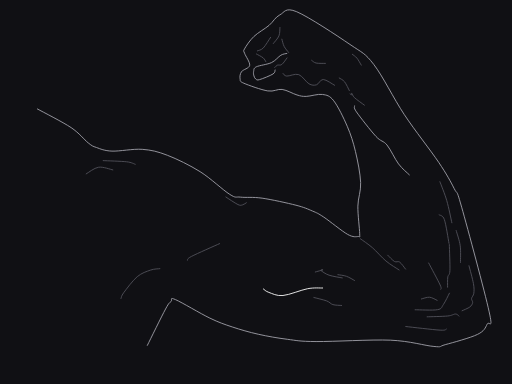
t = 0.00 s
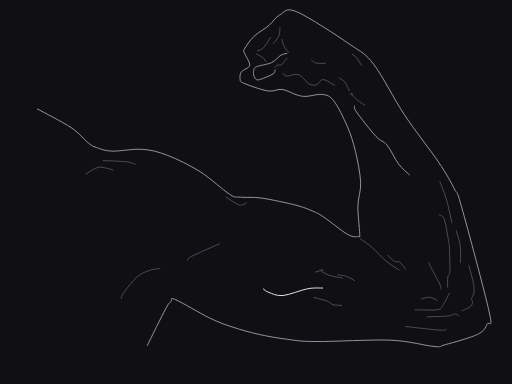
t = 1.10 s
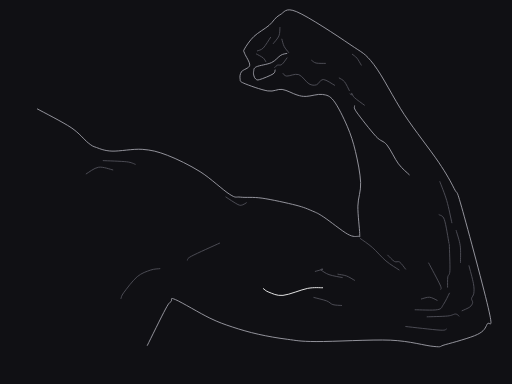
t = 2.30 s
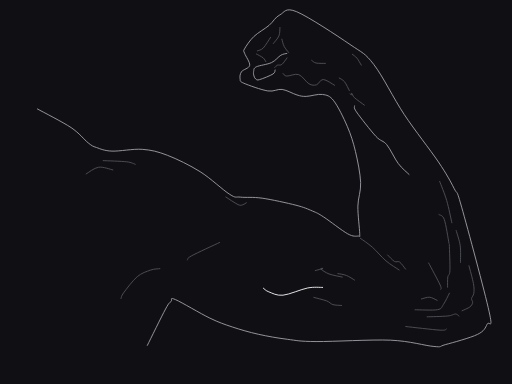
t = 3.50 s
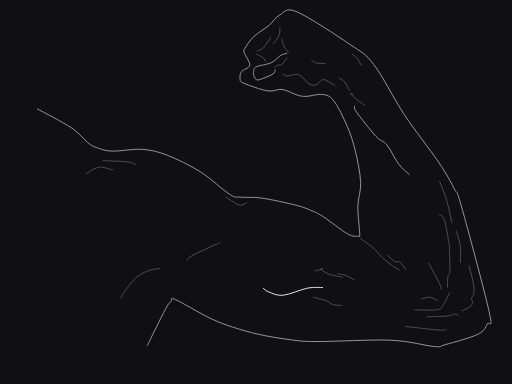
t = 4.70 s
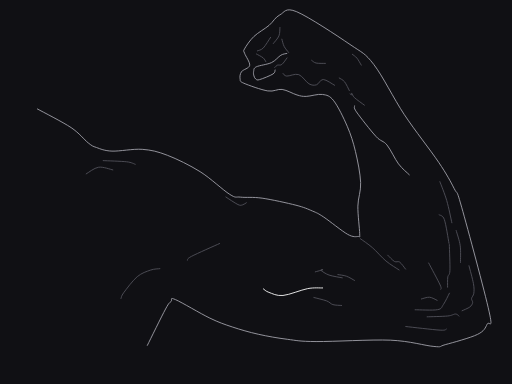
t = 5.75 s

The animated SVG that drew these frames (rendered in a browser with its animation timeline set to each time). Animation: 12 SMIL elements (animate=12); one cycle of 7.00 s, repeats indefinitely.

<svg xmlns="http://www.w3.org/2000/svg" viewBox="0 0 1200 900" width="1200" height="900" role="img" aria-labelledby="title desc"><title id="title">Tension in the Turn</title><desc id="desc">Curated native cubic contours derived from our own graphite anatomy plate; smoothed structural lines, one focal edge and no embedded raster.</desc><rect width="1200" height="900" fill="#101014"/><g id="anatomy"><path  id="105215-silhouette-0" data-role="silhouette" d="M345.35,809.46C352.47,795.25 378.79,741.35 388.05,724.22C397.31,707.09 397.06,710.36 400.91,706.68C404.76,703.01 396.03,695.69 411.17,702.17C426.32,708.65 469.57,734.87 491.79,745.56C514.01,756.25 525.55,760.00 544.48,766.31C563.41,772.61 583.88,778.57 605.37,783.39C626.85,788.21 650.83,792.36 673.41,795.21C695.98,798.07 700.49,800.18 740.82,800.53C781.16,800.88 869.38,795.39 915.41,797.31C961.44,799.23 995.65,810.28 1016.98,812.03C1038.32,813.79 1026.37,812.57 1043.41,807.86C1060.45,803.15 1102.80,791.79 1119.20,783.75C1135.61,775.72 1137.30,768.46 1141.85,759.65C1146.39,750.84 1156.44,776.54 1146.48,730.89C1136.51,685.23 1095.70,533.84 1082.05,485.72C1068.40,437.59 1073.55,459.70 1064.56,442.12C1055.56,424.55 1047.55,409.16 1028.08,380.26C1008.60,351.37 973.05,306.97 947.70,268.75C922.35,230.53 897.19,178.39 875.95,150.96C854.72,123.53 850.36,124.72 820.29,104.16C790.22,83.59 722.95,39.12 695.54,27.57C668.14,16.02 666.70,29.53 655.86,34.86C645.01,40.20 640.61,51.14 630.47,59.59C620.33,68.04 604.57,76.40 595.00,85.57C585.44,94.74 576.69,108.05 573.07,114.61C569.45,121.17 571.26,118.50 573.28,124.92C575.30,131.35 586.41,146.00 585.20,153.18C584.00,160.36 569.80,162.72 566.05,168.01C562.30,173.30 561.81,180.42 562.71,184.93C563.61,189.43 560.64,190.35 571.44,195.04C582.25,199.73 612.58,210.66 627.55,213.08C642.52,215.51 649.86,208.02 661.28,209.60C672.70,211.18 686.67,219.82 696.07,222.54C705.48,225.26 707.76,226.12 717.71,225.92C727.65,225.72 744.98,219.64 755.73,221.35C766.48,223.07 772.52,223.79 782.20,236.22C791.88,248.64 805.34,276.14 813.82,295.92C822.30,315.70 827.85,332.94 833.09,354.92C838.33,376.89 844.32,406.40 845.27,427.76C846.21,449.12 839.13,463.07 838.76,483.07C838.39,503.07 842.87,535.90 843.03,547.76C843.19,559.63 844.41,554.00 839.72,554.27C835.02,554.54 828.37,556.97 814.86,549.39C801.36,541.80 772.46,517.87 758.71,508.74C744.96,499.61 743.19,499.24 732.35,494.61C721.51,489.98 713.34,485.99 693.67,480.96C674.00,475.93 635.94,467.58 614.32,464.43C592.69,461.28 576.56,463.54 563.91,462.05C551.27,460.57 554.24,465.46 538.44,455.52C522.65,445.58 493.50,417.68 469.14,402.42C444.78,387.15 414.91,372.65 392.29,363.91C369.67,355.17 355.05,351.62 333.41,350.00C311.77,348.38 280.34,354.91 262.45,354.19C244.55,353.47 235.31,348.89 226.05,345.69C216.79,342.49 216.79,342.78 206.89,335.01C196.98,327.23 186.47,312.30 166.61,299.03C146.74,285.76 100.84,262.66 87.68,255.39" stroke="#a1a1aa" fill="none" stroke-width=".9" vector-effect="non-scaling-stroke" stroke-linecap="round" stroke-linejoin="round"><animate attributeName="d" dur="7s" repeatCount="indefinite" calcMode="spline" keyTimes="0;0.1142857142857143;0.19999999999999998;0.32857142857142857;0.5;0.6714285714285715;0.8714285714285713;1" keySplines=".42 0 .58 1;.42 0 .58 1;.42 0 .58 1;.42 0 .58 1;.42 0 .58 1;.42 0 .58 1;.42 0 .58 1" values="M345.35,809.46C352.47,795.25 378.79,741.35 388.05,724.22C397.31,707.09 397.06,710.36 400.91,706.68C404.76,703.01 396.03,695.69 411.17,702.17C426.32,708.65 469.57,734.87 491.79,745.56C514.01,756.25 525.55,760.00 544.48,766.31C563.41,772.61 583.88,778.57 605.37,783.39C626.85,788.21 650.83,792.36 673.41,795.21C695.98,798.07 700.49,800.18 740.82,800.53C781.16,800.88 869.38,795.39 915.41,797.31C961.44,799.23 995.65,810.28 1016.98,812.03C1038.32,813.79 1026.37,812.57 1043.41,807.86C1060.45,803.15 1102.80,791.79 1119.20,783.75C1135.61,775.72 1137.30,768.46 1141.85,759.65C1146.39,750.84 1156.44,776.54 1146.48,730.89C1136.51,685.23 1095.70,533.84 1082.05,485.72C1068.40,437.59 1073.55,459.70 1064.56,442.12C1055.56,424.55 1047.55,409.16 1028.08,380.26C1008.60,351.37 973.05,306.97 947.70,268.75C922.35,230.53 897.19,178.39 875.95,150.96C854.72,123.53 850.36,124.72 820.29,104.16C790.22,83.59 722.95,39.12 695.54,27.57C668.14,16.02 666.70,29.53 655.86,34.86C645.01,40.20 640.61,51.14 630.47,59.59C620.33,68.04 604.57,76.40 595.00,85.57C585.44,94.74 576.69,108.05 573.07,114.61C569.45,121.17 571.26,118.50 573.28,124.92C575.30,131.35 586.41,146.00 585.20,153.18C584.00,160.36 569.80,162.72 566.05,168.01C562.30,173.30 561.81,180.42 562.71,184.93C563.61,189.43 560.64,190.35 571.44,195.04C582.25,199.73 612.58,210.66 627.55,213.08C642.52,215.51 649.86,208.02 661.28,209.60C672.70,211.18 686.67,219.82 696.07,222.54C705.48,225.26 707.76,226.12 717.71,225.92C727.65,225.72 744.98,219.64 755.73,221.35C766.48,223.07 772.52,223.79 782.20,236.22C791.88,248.64 805.34,276.14 813.82,295.92C822.30,315.70 827.85,332.94 833.09,354.92C838.33,376.89 844.32,406.40 845.27,427.76C846.21,449.12 839.13,463.07 838.76,483.07C838.39,503.07 842.87,535.90 843.03,547.76C843.19,559.63 844.41,554.00 839.72,554.27C835.02,554.54 828.37,556.97 814.86,549.39C801.36,541.80 772.46,517.87 758.71,508.74C744.96,499.61 743.19,499.24 732.35,494.61C721.51,489.98 713.34,485.99 693.67,480.96C674.00,475.93 635.94,467.58 614.32,464.43C592.69,461.28 576.56,463.54 563.91,462.05C551.27,460.57 554.24,465.46 538.44,455.52C522.65,445.58 493.50,417.68 469.14,402.42C444.78,387.15 414.91,372.65 392.29,363.91C369.67,355.17 355.05,351.62 333.41,350.00C311.77,348.38 280.34,354.91 262.45,354.19C244.55,353.47 235.31,348.89 226.05,345.69C216.79,342.49 216.79,342.78 206.89,335.01C196.98,327.23 186.47,312.30 166.61,299.03C146.74,285.76 100.84,262.66 87.68,255.39;M345.35,809.46C352.47,795.25 378.79,741.35 388.05,724.22C397.31,707.09 397.06,710.36 400.91,706.68C404.76,703.01 396.03,695.69 411.17,702.17C426.32,708.65 469.57,734.87 491.79,745.56C514.01,756.25 525.55,760.00 544.48,766.31C563.41,772.61 583.88,778.57 605.37,783.39C626.85,788.21 650.83,792.36 673.41,795.21C695.98,798.07 700.49,800.18 740.82,800.53C781.16,800.88 869.38,795.39 915.41,797.31C961.44,799.23 995.65,810.28 1016.98,812.03C1038.32,813.79 1026.37,812.57 1043.41,807.86C1060.45,803.15 1102.80,791.79 1119.20,783.75C1135.61,775.72 1137.30,768.46 1141.85,759.65C1146.39,750.84 1156.44,776.54 1146.48,730.89C1136.51,685.23 1095.70,533.84 1082.05,485.72C1068.40,437.59 1073.55,459.70 1064.56,442.12C1055.56,424.55 1047.55,409.16 1028.08,380.26C1008.60,351.37 973.05,306.97 947.70,268.75C922.35,230.53 897.19,178.39 875.95,150.96C854.72,123.53 850.36,124.72 820.29,104.16C790.22,83.59 722.95,39.12 695.54,27.57C668.14,16.02 666.70,29.53 655.86,34.86C645.01,40.20 640.61,51.14 630.47,59.59C620.33,68.04 604.57,76.40 595.00,85.57C585.44,94.74 576.69,108.05 573.07,114.61C569.45,121.17 571.26,118.50 573.28,124.92C575.30,131.35 586.41,146.00 585.20,153.18C584.00,160.36 569.80,162.72 566.05,168.01C562.30,173.30 561.81,180.42 562.71,184.93C563.61,189.43 560.64,190.35 571.44,195.04C582.25,199.73 612.58,210.66 627.55,213.08C642.52,215.51 649.86,208.02 661.28,209.60C672.70,211.18 686.67,219.82 696.07,222.54C705.48,225.26 707.76,226.12 717.71,225.92C727.65,225.72 744.98,219.64 755.73,221.35C766.48,223.07 772.52,223.79 782.20,236.22C791.88,248.64 805.34,276.14 813.82,295.92C822.30,315.70 827.85,332.94 833.09,354.92C838.33,376.89 844.32,406.40 845.27,427.76C846.21,449.12 839.13,463.07 838.76,483.07C838.39,503.07 842.87,535.90 843.03,547.76C843.19,559.63 844.41,554.00 839.72,554.27C835.02,554.54 828.37,556.97 814.86,549.39C801.36,541.80 772.46,517.87 758.71,508.74C744.96,499.61 743.19,499.24 732.35,494.61C721.51,489.98 713.34,485.99 693.67,480.96C674.00,475.93 635.94,467.58 614.32,464.43C592.69,461.28 576.56,463.54 563.91,462.05C551.27,460.57 554.24,465.46 538.44,455.52C522.65,445.58 493.50,417.68 469.14,402.42C444.78,387.15 414.91,372.65 392.29,363.91C369.67,355.17 355.05,351.62 333.41,350.00C311.77,348.38 280.34,354.91 262.45,354.19C244.55,353.47 235.31,348.89 226.05,345.69C216.79,342.49 216.79,342.78 206.89,335.01C196.98,327.23 186.47,312.30 166.61,299.03C146.74,285.76 100.84,262.66 87.68,255.39;M345.35,809.46C352.47,795.25 378.79,741.35 388.05,724.22C397.31,707.09 397.06,710.36 400.91,706.68C404.76,703.01 396.03,695.69 411.17,702.17C426.32,708.65 469.57,734.87 491.79,745.56C514.01,756.25 525.55,760.00 544.48,766.31C563.41,772.61 583.88,778.57 605.37,783.39C626.85,788.21 650.83,792.36 673.41,795.21C695.98,798.07 700.49,800.18 740.82,800.53C781.16,800.88 869.38,795.39 915.41,797.31C961.44,799.23 995.65,810.28 1016.98,812.03C1038.32,813.79 1026.37,812.57 1043.41,807.86C1060.45,803.15 1102.80,791.79 1119.20,783.75C1135.61,775.72 1137.30,768.46 1141.85,759.65C1146.39,750.84 1156.44,776.54 1146.48,730.89C1136.51,685.23 1095.70,533.84 1082.05,485.72C1068.40,437.59 1073.55,459.70 1064.56,442.13C1055.57,424.57 1047.58,409.20 1028.13,380.33C1008.66,351.46 973.11,307.05 947.73,268.79C922.35,230.53 897.19,178.39 875.95,150.96C854.72,123.53 850.36,124.72 820.29,104.16C790.22,83.59 722.95,39.12 695.54,27.57C668.14,16.02 666.70,29.53 655.86,34.86C645.01,40.20 640.61,51.14 630.47,59.59C620.33,68.04 604.57,76.40 595.00,85.57C585.44,94.74 576.69,108.05 573.07,114.61C569.45,121.17 571.26,118.50 573.28,124.92C575.30,131.35 586.41,146.00 585.20,153.18C584.00,160.36 569.80,162.72 566.05,168.01C562.30,173.30 561.81,180.42 562.71,184.93C563.61,189.43 560.64,190.35 571.44,195.04C582.25,199.73 612.58,210.66 627.55,213.08C642.52,215.51 649.86,208.02 661.28,209.60C672.70,211.18 686.67,219.82 696.07,222.54C705.48,225.26 707.76,226.12 717.71,225.92C727.65,225.72 744.98,219.64 755.73,221.35C766.48,223.07 772.52,223.79 782.20,236.22C791.88,248.64 805.34,276.14 813.82,295.92C822.30,315.70 827.85,332.94 833.09,354.92C838.33,376.89 844.32,406.40 845.27,427.76C846.21,449.12 839.13,463.07 838.76,483.07C838.39,503.07 842.87,535.93 843.03,547.85C843.19,559.78 844.41,554.12 839.72,554.40C835.02,554.69 828.37,557.16 814.86,549.57C801.36,541.97 772.46,517.92 758.71,508.75C744.96,499.61 743.19,499.24 732.35,494.61C721.51,489.98 713.34,485.99 693.67,480.96C674.00,475.93 635.94,467.58 614.32,464.43C592.69,461.28 576.56,463.54 563.91,462.05C551.27,460.57 554.24,465.46 538.44,455.52C522.65,445.58 493.50,417.68 469.14,402.42C444.78,387.15 414.91,372.65 392.29,363.91C369.67,355.17 355.05,351.62 333.41,350.00C311.77,348.38 280.34,354.91 262.45,354.19C244.55,353.47 235.31,348.89 226.05,345.69C216.79,342.49 216.79,342.78 206.89,335.01C196.98,327.23 186.47,312.30 166.61,299.03C146.74,285.76 100.84,262.66 87.68,255.39;M345.35,809.46C352.47,795.25 378.79,741.35 388.05,724.22C397.31,707.09 397.06,710.36 400.91,706.68C404.76,703.01 396.03,695.69 411.17,702.17C426.32,708.65 469.57,734.87 491.79,745.56C514.01,756.25 525.55,760.00 544.48,766.31C563.41,772.61 583.88,778.57 605.37,783.39C626.85,788.21 650.83,792.36 673.41,795.21C695.98,798.07 700.49,800.18 740.82,800.53C781.16,800.88 869.38,795.39 915.41,797.31C961.44,799.23 995.65,810.28 1016.98,812.03C1038.32,813.79 1026.37,812.57 1043.41,807.86C1060.45,803.15 1102.80,791.79 1119.20,783.75C1135.61,775.72 1137.30,768.46 1141.85,759.65C1146.39,750.84 1156.44,776.54 1146.48,730.89C1136.51,685.23 1095.70,533.84 1082.05,485.72C1068.40,437.58 1073.55,459.70 1064.55,442.10C1055.52,424.50 1047.48,409.07 1027.95,380.08C1008.44,351.15 972.90,306.76 947.63,268.65C922.35,230.53 897.19,178.39 875.95,150.96C854.72,123.53 850.36,124.72 820.29,104.16C790.22,83.59 722.95,39.12 695.54,27.57C668.14,16.02 666.70,29.53 655.86,34.86C645.01,40.20 640.61,51.14 630.47,59.59C620.33,68.04 604.57,76.40 595.00,85.57C585.44,94.74 576.69,108.05 573.07,114.61C569.45,121.17 571.26,118.50 573.28,124.92C575.30,131.35 586.41,146.00 585.20,153.18C584.00,160.36 569.80,162.72 566.05,168.01C562.30,173.30 561.81,180.42 562.71,184.93C563.61,189.43 560.64,190.35 571.44,195.04C582.25,199.73 612.58,210.66 627.55,213.08C642.52,215.51 649.86,208.02 661.28,209.60C672.70,211.18 686.67,219.82 696.07,222.54C705.48,225.26 707.76,226.12 717.71,225.92C727.65,225.72 744.98,219.64 755.73,221.35C766.48,223.07 772.52,223.79 782.20,236.22C791.88,248.64 805.34,276.14 813.82,295.92C822.30,315.70 827.85,332.94 833.09,354.92C838.33,376.89 844.32,406.40 845.27,427.76C846.21,449.12 839.13,463.07 838.76,483.07C838.39,503.07 842.87,535.80 843.03,547.46C843.19,559.12 844.41,553.60 839.72,553.82C835.02,554.03 828.37,556.34 814.86,548.78C801.36,541.24 772.46,517.72 758.71,508.70C744.96,499.61 743.19,499.24 732.35,494.61C721.51,489.98 713.34,485.99 693.67,480.96C674.00,475.93 635.94,467.58 614.32,464.43C592.69,461.28 576.56,463.54 563.91,462.05C551.27,460.57 554.24,465.46 538.44,455.52C522.65,445.58 493.50,417.68 469.14,402.42C444.78,387.15 414.91,372.65 392.29,363.91C369.67,355.17 355.05,351.62 333.41,350.00C311.77,348.38 280.34,354.91 262.45,354.19C244.55,353.47 235.31,348.89 226.05,345.69C216.79,342.49 216.79,342.78 206.89,335.01C196.98,327.23 186.47,312.30 166.61,299.03C146.74,285.76 100.84,262.66 87.68,255.39;M345.35,809.46C352.47,795.25 378.79,741.35 388.05,724.22C397.31,707.09 397.06,710.36 400.91,706.68C404.76,703.01 396.03,695.69 411.17,702.17C426.32,708.65 469.57,734.87 491.79,745.56C514.01,756.25 525.55,760.00 544.48,766.31C563.41,772.61 583.88,778.57 605.37,783.39C626.85,788.21 650.83,792.36 673.41,795.21C695.98,798.07 700.49,800.18 740.82,800.53C781.16,800.88 869.38,795.39 915.41,797.31C961.44,799.23 995.65,810.28 1016.98,812.03C1038.32,813.79 1026.37,812.57 1043.41,807.86C1060.45,803.15 1102.80,791.79 1119.20,783.75C1135.61,775.72 1137.30,768.46 1141.85,759.65C1146.39,750.84 1156.44,776.54 1146.48,730.89C1136.51,685.23 1095.70,533.84 1082.05,485.72C1068.39,437.57 1073.55,459.70 1064.52,442.06C1055.42,424.35 1047.30,408.82 1027.60,379.58C1008.00,350.53 972.48,306.18 947.43,268.38C922.35,230.53 897.19,178.39 875.95,150.96C854.72,123.53 850.36,124.72 820.29,104.16C790.22,83.59 722.95,39.12 695.54,27.57C668.14,16.02 666.70,29.53 655.86,34.86C645.01,40.20 640.61,51.14 630.47,59.59C620.33,68.04 604.57,76.40 595.00,85.57C585.44,94.74 576.69,108.05 573.07,114.61C569.45,121.17 571.26,118.50 573.28,124.92C575.30,131.35 586.41,146.00 585.20,153.18C584.00,160.36 569.80,162.72 566.05,168.01C562.30,173.30 561.81,180.42 562.71,184.93C563.61,189.43 560.64,190.35 571.44,195.04C582.25,199.73 612.58,210.66 627.55,213.08C642.52,215.51 649.86,208.02 661.28,209.60C672.70,211.18 686.67,219.82 696.07,222.54C705.48,225.26 707.76,226.12 717.71,225.92C727.65,225.72 744.98,219.64 755.73,221.35C766.48,223.07 772.52,223.79 782.20,236.22C791.88,248.64 805.34,276.14 813.82,295.92C822.30,315.70 827.85,332.94 833.09,354.92C838.33,376.89 844.32,406.40 845.27,427.76C846.21,449.12 839.13,463.07 838.76,483.07C838.39,503.07 842.87,535.66 843.03,547.08C843.19,558.45 844.41,553.09 839.72,553.23C835.02,553.37 828.37,555.52 814.86,547.98C801.36,540.52 772.46,517.52 758.71,508.64C744.96,499.61 743.19,499.24 732.35,494.61C721.51,489.98 713.34,485.99 693.67,480.96C674.00,475.93 635.94,467.58 614.32,464.43C592.69,461.28 576.56,463.54 563.91,462.05C551.27,460.57 554.24,465.46 538.44,455.52C522.65,445.58 493.50,417.68 469.14,402.42C444.78,387.15 414.91,372.65 392.29,363.91C369.67,355.17 355.05,351.62 333.41,350.00C311.77,348.38 280.34,354.91 262.45,354.19C244.55,353.47 235.31,348.89 226.05,345.69C216.79,342.49 216.79,342.78 206.89,335.01C196.98,327.23 186.47,312.30 166.61,299.03C146.74,285.76 100.84,262.66 87.68,255.39;M345.35,809.46C352.47,795.25 378.79,741.35 388.05,724.22C397.31,707.09 397.06,710.36 400.91,706.68C404.76,703.01 396.03,695.69 411.17,702.17C426.32,708.65 469.57,734.87 491.79,745.56C514.01,756.25 525.55,760.00 544.48,766.31C563.41,772.61 583.88,778.57 605.37,783.39C626.85,788.21 650.83,792.36 673.41,795.21C695.98,798.07 700.49,800.18 740.82,800.53C781.16,800.88 869.38,795.39 915.41,797.31C961.44,799.23 995.65,810.28 1016.98,812.03C1038.32,813.79 1026.37,812.57 1043.41,807.86C1060.45,803.15 1102.80,791.79 1119.20,783.75C1135.61,775.72 1137.30,768.46 1141.85,759.65C1146.39,750.84 1156.44,776.54 1146.48,730.89C1136.51,685.23 1095.70,533.84 1082.05,485.72C1068.39,437.57 1073.55,459.70 1064.52,442.07C1055.44,424.38 1047.33,408.85 1027.65,379.66C1008.07,350.63 972.55,306.27 947.46,268.42C922.35,230.53 897.19,178.39 875.95,150.96C854.72,123.53 850.36,124.72 820.29,104.16C790.22,83.59 722.95,39.12 695.54,27.57C668.14,16.02 666.70,29.53 655.86,34.86C645.01,40.20 640.61,51.14 630.47,59.59C620.33,68.04 604.57,76.40 595.00,85.57C585.44,94.74 576.69,108.05 573.07,114.61C569.45,121.17 571.26,118.50 573.28,124.92C575.30,131.35 586.41,146.00 585.20,153.18C584.00,160.36 569.80,162.72 566.05,168.01C562.30,173.30 561.81,180.42 562.71,184.93C563.61,189.43 560.64,190.35 571.44,195.04C582.25,199.73 612.58,210.66 627.55,213.08C642.52,215.51 649.86,208.02 661.28,209.60C672.70,211.18 686.67,219.82 696.07,222.54C705.48,225.26 707.76,226.12 717.71,225.92C727.65,225.72 744.98,219.64 755.73,221.35C766.48,223.07 772.52,223.79 782.20,236.22C791.88,248.64 805.34,276.14 813.82,295.92C822.30,315.70 827.85,332.94 833.09,354.92C838.33,376.89 844.32,406.40 845.27,427.76C846.21,449.12 839.13,463.07 838.76,483.07C838.39,503.07 842.87,535.71 843.03,547.23C843.19,558.71 844.41,553.29 839.72,553.46C835.02,553.62 828.37,555.83 814.86,548.29C801.36,540.80 772.46,517.59 758.71,508.66C744.96,499.61 743.19,499.24 732.35,494.61C721.51,489.98 713.34,485.99 693.67,480.96C674.00,475.93 635.94,467.58 614.32,464.43C592.69,461.28 576.56,463.54 563.91,462.05C551.27,460.57 554.24,465.46 538.44,455.52C522.65,445.58 493.50,417.68 469.14,402.42C444.78,387.15 414.91,372.65 392.29,363.91C369.67,355.17 355.05,351.62 333.41,350.00C311.77,348.38 280.34,354.91 262.45,354.19C244.55,353.47 235.31,348.89 226.05,345.69C216.79,342.49 216.79,342.78 206.89,335.01C196.98,327.23 186.47,312.30 166.61,299.03C146.74,285.76 100.84,262.66 87.68,255.39;M345.35,809.46C352.47,795.25 378.79,741.35 388.05,724.22C397.31,707.09 397.06,710.36 400.91,706.68C404.76,703.01 396.03,695.69 411.17,702.17C426.32,708.65 469.57,734.87 491.79,745.56C514.01,756.25 525.55,760.00 544.48,766.31C563.41,772.61 583.88,778.57 605.37,783.39C626.85,788.21 650.83,792.36 673.41,795.21C695.98,798.07 700.49,800.18 740.82,800.53C781.16,800.88 869.38,795.39 915.41,797.31C961.44,799.23 995.65,810.28 1016.98,812.03C1038.32,813.79 1026.37,812.57 1043.41,807.86C1060.45,803.15 1102.80,791.79 1119.20,783.75C1135.61,775.72 1137.30,768.46 1141.85,759.65C1146.39,750.84 1156.44,776.54 1146.48,730.89C1136.51,685.23 1095.70,533.84 1082.05,485.72C1068.40,437.59 1073.55,459.70 1064.56,442.12C1055.56,424.55 1047.54,409.15 1028.07,380.24C1008.59,351.35 973.04,306.95 947.69,268.74C922.35,230.53 897.19,178.39 875.95,150.96C854.72,123.53 850.36,124.72 820.29,104.16C790.22,83.59 722.95,39.12 695.54,27.57C668.14,16.02 666.70,29.53 655.86,34.86C645.01,40.20 640.61,51.14 630.47,59.59C620.33,68.04 604.57,76.40 595.00,85.57C585.44,94.74 576.69,108.05 573.07,114.61C569.45,121.17 571.26,118.50 573.28,124.92C575.30,131.35 586.41,146.00 585.20,153.18C584.00,160.36 569.80,162.72 566.05,168.01C562.30,173.30 561.81,180.42 562.71,184.93C563.61,189.43 560.64,190.35 571.44,195.04C582.25,199.73 612.58,210.66 627.55,213.08C642.52,215.51 649.86,208.02 661.28,209.60C672.70,211.18 686.67,219.82 696.07,222.54C705.48,225.26 707.76,226.12 717.71,225.92C727.65,225.72 744.98,219.64 755.73,221.35C766.48,223.07 772.52,223.79 782.20,236.22C791.88,248.64 805.34,276.14 813.82,295.92C822.30,315.70 827.85,332.94 833.09,354.92C838.33,376.89 844.32,406.40 845.27,427.76C846.21,449.12 839.13,463.07 838.76,483.07C838.39,503.07 842.87,535.90 843.03,547.76C843.19,559.63 844.41,554.00 839.72,554.27C835.02,554.54 828.37,556.97 814.86,549.39C801.36,541.80 772.46,517.87 758.71,508.74C744.96,499.61 743.19,499.24 732.35,494.61C721.51,489.98 713.34,485.99 693.67,480.96C674.00,475.93 635.94,467.58 614.32,464.43C592.69,461.28 576.56,463.54 563.91,462.05C551.27,460.57 554.24,465.46 538.44,455.52C522.65,445.58 493.50,417.68 469.14,402.42C444.78,387.15 414.91,372.65 392.29,363.91C369.67,355.17 355.05,351.62 333.41,350.00C311.77,348.38 280.34,354.91 262.45,354.19C244.55,353.47 235.31,348.89 226.05,345.69C216.79,342.49 216.79,342.78 206.89,335.01C196.98,327.23 186.47,312.30 166.61,299.03C146.74,285.76 100.84,262.66 87.68,255.39;M345.35,809.46C352.47,795.25 378.79,741.35 388.05,724.22C397.31,707.09 397.06,710.36 400.91,706.68C404.76,703.01 396.03,695.69 411.17,702.17C426.32,708.65 469.57,734.87 491.79,745.56C514.01,756.25 525.55,760.00 544.48,766.31C563.41,772.61 583.88,778.57 605.37,783.39C626.85,788.21 650.83,792.36 673.41,795.21C695.98,798.07 700.49,800.18 740.82,800.53C781.16,800.88 869.38,795.39 915.41,797.31C961.44,799.23 995.65,810.28 1016.98,812.03C1038.32,813.79 1026.37,812.57 1043.41,807.86C1060.45,803.15 1102.80,791.79 1119.20,783.75C1135.61,775.72 1137.30,768.46 1141.85,759.65C1146.39,750.84 1156.44,776.54 1146.48,730.89C1136.51,685.23 1095.70,533.84 1082.05,485.72C1068.40,437.59 1073.55,459.70 1064.56,442.12C1055.56,424.55 1047.55,409.16 1028.08,380.26C1008.60,351.37 973.05,306.97 947.70,268.75C922.35,230.53 897.19,178.39 875.95,150.96C854.72,123.53 850.36,124.72 820.29,104.16C790.22,83.59 722.95,39.12 695.54,27.57C668.14,16.02 666.70,29.53 655.86,34.86C645.01,40.20 640.61,51.14 630.47,59.59C620.33,68.04 604.57,76.40 595.00,85.57C585.44,94.74 576.69,108.05 573.07,114.61C569.45,121.17 571.26,118.50 573.28,124.92C575.30,131.35 586.41,146.00 585.20,153.18C584.00,160.36 569.80,162.72 566.05,168.01C562.30,173.30 561.81,180.42 562.71,184.93C563.61,189.43 560.64,190.35 571.44,195.04C582.25,199.73 612.58,210.66 627.55,213.08C642.52,215.51 649.86,208.02 661.28,209.60C672.70,211.18 686.67,219.82 696.07,222.54C705.48,225.26 707.76,226.12 717.71,225.92C727.65,225.72 744.98,219.64 755.73,221.35C766.48,223.07 772.52,223.79 782.20,236.22C791.88,248.64 805.34,276.14 813.82,295.92C822.30,315.70 827.85,332.94 833.09,354.92C838.33,376.89 844.32,406.40 845.27,427.76C846.21,449.12 839.13,463.07 838.76,483.07C838.39,503.07 842.87,535.90 843.03,547.76C843.19,559.63 844.41,554.00 839.72,554.27C835.02,554.54 828.37,556.97 814.86,549.39C801.36,541.80 772.46,517.87 758.71,508.74C744.96,499.61 743.19,499.24 732.35,494.61C721.51,489.98 713.34,485.99 693.67,480.96C674.00,475.93 635.94,467.58 614.32,464.43C592.69,461.28 576.56,463.54 563.91,462.05C551.27,460.57 554.24,465.46 538.44,455.52C522.65,445.58 493.50,417.68 469.14,402.42C444.78,387.15 414.91,372.65 392.29,363.91C369.67,355.17 355.05,351.62 333.41,350.00C311.77,348.38 280.34,354.91 262.45,354.19C244.55,353.47 235.31,348.89 226.05,345.69C216.79,342.49 216.79,342.78 206.89,335.01C196.98,327.23 186.47,312.30 166.61,299.03C146.74,285.76 100.84,262.66 87.68,255.39"/></path><path  id="105215-silhouette-1" data-role="silhouette" d="M959.38,409.70C955.16,405.45 942.81,395.85 934.07,384.19C925.33,372.54 915.74,350.51 906.93,339.77C898.12,329.03 893.12,332.68 881.20,319.75C869.27,306.81 843.68,274.09 835.37,262.17C827.06,250.24 832.02,250.52 831.35,248.19" stroke="#a1a1aa" fill="none" stroke-width=".9" vector-effect="non-scaling-stroke" stroke-linecap="round" stroke-linejoin="round"><animate attributeName="d" dur="7s" repeatCount="indefinite" calcMode="spline" keyTimes="0;0.1142857142857143;0.19999999999999998;0.32857142857142857;0.5;0.6714285714285715;0.8714285714285713;1" keySplines=".42 0 .58 1;.42 0 .58 1;.42 0 .58 1;.42 0 .58 1;.42 0 .58 1;.42 0 .58 1;.42 0 .58 1" values="M959.38,409.70C955.16,405.45 942.81,395.85 934.07,384.19C925.33,372.54 915.74,350.51 906.93,339.77C898.12,329.03 893.12,332.68 881.20,319.75C869.27,306.81 843.68,274.09 835.37,262.17C827.06,250.24 832.02,250.52 831.35,248.19;M959.38,409.70C955.16,405.45 942.81,395.85 934.07,384.19C925.33,372.54 915.74,350.51 906.93,339.77C898.12,329.03 893.12,332.68 881.20,319.75C869.27,306.81 843.68,274.09 835.37,262.17C827.06,250.24 832.02,250.52 831.35,248.19;M959.45,409.80C955.23,405.55 942.88,395.95 934.14,384.29C925.40,372.64 915.80,350.60 906.98,339.84C898.15,329.08 893.15,332.72 881.21,319.76C869.27,306.81 843.68,274.09 835.37,262.17C827.06,250.24 832.02,250.52 831.35,248.19;M959.20,409.45C954.98,405.20 942.63,395.60 933.89,383.94C925.15,372.29 915.57,350.28 906.80,339.58C898.03,328.90 893.04,332.57 881.17,319.71C869.27,306.81 843.68,274.09 835.37,262.17C827.06,250.24 832.02,250.52 831.35,248.19;M958.71,408.75C954.49,404.50 942.13,394.91 933.40,383.25C924.66,371.60 915.11,349.63 906.43,339.07C897.78,328.55 892.82,332.26 881.10,319.61C869.27,306.81 843.68,274.09 835.37,262.17C827.06,250.24 832.02,250.52 831.35,248.19;M958.78,408.86C954.56,404.61 942.21,395.01 933.47,383.35C924.73,371.70 915.19,349.73 906.48,339.15C897.82,328.61 892.85,332.31 881.11,319.62C869.27,306.81 843.68,274.09 835.37,262.17C827.06,250.24 832.02,250.52 831.35,248.19;M959.36,409.68C955.14,405.43 942.79,395.83 934.05,384.17C925.31,372.52 915.73,350.49 906.92,339.75C898.11,329.02 893.11,332.67 881.20,319.75C869.27,306.81 843.68,274.09 835.37,262.17C827.06,250.24 832.02,250.52 831.35,248.19;M959.38,409.70C955.16,405.45 942.81,395.85 934.07,384.19C925.33,372.54 915.74,350.51 906.93,339.77C898.12,329.03 893.12,332.68 881.20,319.75C869.27,306.81 843.68,274.09 835.37,262.17C827.06,250.24 832.02,250.52 831.35,248.19"/></path><path id="105215-silhouette-2" data-role="silhouette" d="M644.63,164.01C643.83,165.58 645.85,169.67 639.84,173.43C633.82,177.19 615.25,184.60 608.53,186.58C601.81,188.57 601.74,186.80 599.51,185.34C597.29,183.89 596.03,180.83 595.18,177.85C594.33,174.88 593.50,171.01 594.42,167.48C595.34,163.95 593.68,160.13 600.68,156.66C607.69,153.20 626.87,151.20 636.45,146.67C646.03,142.14 652.20,133.07 658.17,129.50C664.13,125.93 669.90,125.97 672.25,125.27" stroke="#a1a1aa" fill="none" stroke-width=".9" vector-effect="non-scaling-stroke" stroke-linecap="round" stroke-linejoin="round"/><path  id="105215-focus-3" data-role="focus" d="M756.17,675.03C750.30,675.30 736.48,673.72 720.98,676.65C705.49,679.58 678.34,691.17 663.18,692.61C648.03,694.05 637.71,687.84 630.07,685.27C622.44,682.71 619.49,678.55 617.37,677.21" stroke="#fafafa" fill="none" stroke-width=".9" vector-effect="non-scaling-stroke" stroke-linecap="round" stroke-linejoin="round"><animate attributeName="d" dur="7s" repeatCount="indefinite" calcMode="spline" keyTimes="0;0.1142857142857143;0.19999999999999998;0.32857142857142857;0.5;0.6714285714285715;0.8714285714285713;1" keySplines=".42 0 .58 1;.42 0 .58 1;.42 0 .58 1;.42 0 .58 1;.42 0 .58 1;.42 0 .58 1;.42 0 .58 1" values="M756.17,675.03C750.30,675.30 736.48,673.72 720.98,676.65C705.49,679.58 678.34,691.17 663.18,692.61C648.03,694.05 637.71,687.84 630.07,685.27C622.44,682.71 619.49,678.55 617.37,677.21;M756.17,675.03C750.30,675.30 736.48,673.72 720.98,676.65C705.49,679.58 678.34,691.17 663.18,692.61C648.03,694.05 637.71,687.84 630.07,685.27C622.44,682.71 619.49,678.55 617.37,677.21;M756.17,675.21C750.30,675.49 736.48,673.95 720.98,676.87C705.49,679.79 678.34,691.28 663.18,692.71C648.03,694.13 637.71,687.98 630.07,685.43C622.44,682.89 619.49,678.77 617.37,677.44;M756.17,674.43C750.30,674.67 736.48,672.96 720.98,675.91C705.49,678.89 678.34,690.81 663.18,692.29C648.03,693.77 637.71,687.38 630.07,684.73C622.44,682.10 619.49,677.81 617.37,676.43;M756.17,673.65C750.30,673.86 736.48,671.98 720.98,674.96C705.49,677.99 678.34,690.35 663.18,691.87C648.03,693.42 637.71,686.78 630.07,684.04C622.44,681.31 619.49,676.84 617.37,675.41;M756.17,673.95C750.30,674.17 736.48,672.35 720.98,675.32C705.49,678.33 678.34,690.53 663.18,692.03C648.03,693.55 637.71,687.01 630.07,684.31C622.44,681.62 619.49,677.21 617.37,675.80;M756.17,675.03C750.30,675.30 736.48,673.72 720.98,676.65C705.49,679.58 678.34,691.17 663.18,692.61C648.03,694.05 637.71,687.84 630.07,685.27C622.44,682.71 619.49,678.55 617.37,677.21;M756.17,675.03C750.30,675.30 736.48,673.72 720.98,676.65C705.49,679.58 678.34,691.17 663.18,692.61C648.03,694.05 637.71,687.84 630.07,685.27C622.44,682.71 619.49,678.55 617.37,677.21"/></path><path id="105215-interior-4" data-role="interior" d="M784.26,199.91C779.81,197.64 764.61,186.46 757.55,186.26C750.49,186.06 747.49,197.01 741.91,198.69C736.33,200.37 731.03,200.30 724.07,196.33C717.11,192.36 708.83,177.88 700.15,174.88C691.48,171.88 678.16,178.81 672.04,178.33C665.91,177.85 664.84,173.06 663.40,172.00" stroke="#52525b" fill="none" stroke-width=".9" vector-effect="non-scaling-stroke" stroke-linecap="round" stroke-linejoin="round"/><path  id="105215-interior-5" data-role="interior" d="M935.34,632.64C930.22,629.15 915.05,620.45 904.61,611.75C894.17,603.04 882.71,589.09 872.71,580.40C862.71,571.71 849.29,563.07 844.60,559.61" stroke="#52525b" fill="none" stroke-width=".9" vector-effect="non-scaling-stroke" stroke-linecap="round" stroke-linejoin="round"><animate attributeName="d" dur="7s" repeatCount="indefinite" calcMode="spline" keyTimes="0;0.1142857142857143;0.19999999999999998;0.32857142857142857;0.5;0.6714285714285715;0.8714285714285713;1" keySplines=".42 0 .58 1;.42 0 .58 1;.42 0 .58 1;.42 0 .58 1;.42 0 .58 1;.42 0 .58 1;.42 0 .58 1" values="M935.34,632.64C930.22,629.15 915.05,620.45 904.61,611.75C894.17,603.04 882.71,589.09 872.71,580.40C862.71,571.71 849.29,563.07 844.60,559.61;M935.34,632.64C930.22,629.15 915.05,620.45 904.61,611.75C894.17,603.04 882.71,589.09 872.71,580.40C862.71,571.71 849.29,563.07 844.60,559.61;M935.34,632.64C930.22,629.15 915.05,620.47 904.61,611.80C894.17,603.12 882.71,589.20 872.71,580.53C862.71,571.85 849.29,563.22 844.60,559.76;M935.34,632.63C930.22,629.14 915.05,620.40 904.61,611.60C894.17,602.78 882.71,588.73 872.71,579.97C862.71,571.25 849.29,562.57 844.60,559.11;M935.33,632.62C930.20,629.13 915.04,620.32 904.60,611.40C894.17,602.43 882.71,588.25 872.71,579.41C862.71,570.65 849.29,561.92 844.60,558.47;M935.33,632.62C930.21,629.13 915.04,620.35 904.60,611.48C894.17,602.56 882.71,588.43 872.71,579.63C862.71,570.88 849.29,562.17 844.60,558.72;M935.34,632.64C930.22,629.15 915.05,620.45 904.61,611.75C894.17,603.04 882.71,589.09 872.71,580.40C862.71,571.71 849.29,563.07 844.60,559.61;M935.34,632.64C930.22,629.15 915.05,620.45 904.61,611.75C894.17,603.04 882.71,589.09 872.71,580.40C862.71,571.71 849.29,563.07 844.60,559.61"/></path><path id="105215-interior-6" data-role="interior" d="M374.65,629.72C371.02,630.27 361.69,629.87 352.85,633.00C344.02,636.13 332.15,639.62 321.64,648.48C311.14,657.34 296.14,677.65 289.81,686.17C283.48,694.68 284.69,697.33 283.67,699.56" stroke="#52525b" fill="none" stroke-width=".9" vector-effect="non-scaling-stroke" stroke-linecap="round" stroke-linejoin="round"/><path id="105215-interior-7" data-role="interior" d="M1099.18,622.90C1100.92,629.87 1107.73,653.98 1109.62,664.72C1111.51,675.46 1111.26,681.53 1110.53,687.35C1109.79,693.18 1105.66,695.99 1105.20,699.66C1104.75,703.33 1108.44,706.05 1107.77,709.36C1107.11,712.66 1105.36,716.32 1101.23,719.48C1097.10,722.64 1086.03,726.84 1082.99,728.32" stroke="#52525b" fill="none" stroke-width=".9" vector-effect="non-scaling-stroke" stroke-linecap="round" stroke-linejoin="round"/><path id="105215-interior-8" data-role="interior" d="M1053.31,687.14C1050.94,691.59 1043.77,707.40 1039.11,713.85C1034.45,720.30 1036.38,723.81 1025.34,725.83C1014.30,727.86 981.64,725.98 972.89,726.01" stroke="#52525b" fill="none" stroke-width=".9" vector-effect="non-scaling-stroke" stroke-linecap="round" stroke-linejoin="round"/><path  id="105215-interior-9" data-role="interior" d="M514.67,570.99C503.64,576.02 461.00,594.57 448.48,601.13C435.96,607.68 441.04,608.77 439.55,610.30" stroke="#52525b" fill="none" stroke-width=".9" vector-effect="non-scaling-stroke" stroke-linecap="round" stroke-linejoin="round"><animate attributeName="d" dur="7s" repeatCount="indefinite" calcMode="spline" keyTimes="0;0.1142857142857143;0.19999999999999998;0.32857142857142857;0.5;0.6714285714285715;0.8714285714285713;1" keySplines=".42 0 .58 1;.42 0 .58 1;.42 0 .58 1;.42 0 .58 1;.42 0 .58 1;.42 0 .58 1;.42 0 .58 1" values="M514.67,570.99C503.64,576.02 461.00,594.57 448.48,601.13C435.96,607.68 441.04,608.77 439.55,610.30;M514.67,570.99C503.64,576.02 461.00,594.57 448.48,601.13C435.96,607.68 441.04,608.77 439.55,610.30;M514.67,571.33C503.64,576.35 461.00,594.78 448.48,601.29C435.96,607.79 441.04,608.90 439.55,610.42;M514.67,569.85C503.64,574.93 461.00,593.87 448.48,600.58C435.96,607.30 441.04,608.33 439.55,609.88;M514.67,568.37C503.64,573.51 461.00,592.95 448.48,599.87C435.96,606.81 441.04,607.76 439.55,609.34;M514.67,568.94C503.64,574.05 461.00,593.30 448.48,600.15C435.96,607.00 441.04,607.98 439.55,609.55;M514.67,570.99C503.64,576.02 461.00,594.57 448.48,601.13C435.96,607.68 441.04,608.77 439.55,610.30;M514.67,570.99C503.64,576.02 461.00,594.57 448.48,601.13C435.96,607.68 441.04,608.77 439.55,610.30"/></path><path  id="105215-interior-10" data-role="interior" d="M1031.05,425.90C1033.73,433.29 1042.45,454.23 1047.12,470.27C1051.78,486.31 1057.07,513.50 1059.05,522.15" stroke="#52525b" fill="none" stroke-width=".9" vector-effect="non-scaling-stroke" stroke-linecap="round" stroke-linejoin="round"><animate attributeName="d" dur="7s" repeatCount="indefinite" calcMode="spline" keyTimes="0;0.1142857142857143;0.19999999999999998;0.32857142857142857;0.5;0.6714285714285715;0.8714285714285713;1" keySplines=".42 0 .58 1;.42 0 .58 1;.42 0 .58 1;.42 0 .58 1;.42 0 .58 1;.42 0 .58 1;.42 0 .58 1" values="M1031.05,425.90C1033.73,433.29 1042.45,454.23 1047.12,470.27C1051.78,486.31 1057.07,513.50 1059.05,522.15;M1031.05,425.90C1033.73,433.29 1042.45,454.23 1047.12,470.27C1051.78,486.31 1057.07,513.50 1059.05,522.15;M1031.10,425.97C1033.78,433.36 1042.48,454.28 1047.14,470.30C1051.79,486.33 1057.07,513.50 1059.05,522.15;M1030.91,425.71C1033.60,433.11 1042.36,454.11 1047.06,470.18C1051.74,486.26 1057.06,513.49 1059.05,522.15;M1030.53,425.18C1033.25,432.62 1042.12,453.77 1046.89,469.95C1051.65,486.12 1057.04,513.46 1059.04,522.14;M1030.59,425.26C1033.31,432.70 1042.16,453.82 1046.92,469.98C1051.66,486.15 1057.04,513.46 1059.04,522.14;M1031.04,425.88C1033.72,433.27 1042.44,454.22 1047.11,470.26C1051.78,486.31 1057.07,513.50 1059.05,522.15;M1031.05,425.90C1033.73,433.29 1042.45,454.23 1047.12,470.27C1051.78,486.31 1057.07,513.50 1059.05,522.15"/></path><path id="105215-interior-11" data-role="interior" d="M1053.11,573.19C1053.33,583.37 1055.07,621.58 1054.47,634.26C1053.87,646.94 1050.42,642.81 1049.52,649.28C1048.61,655.76 1049.11,669.12 1049.03,673.09" stroke="#52525b" fill="none" stroke-width=".9" vector-effect="non-scaling-stroke" stroke-linecap="round" stroke-linejoin="round"/><path id="105215-interior-12" data-role="interior" d="M951.02,765.29C964.44,766.70 1015.72,772.85 1031.57,773.80C1047.43,774.75 1043.71,771.47 1046.14,771.00" stroke="#52525b" fill="none" stroke-width=".9" vector-effect="non-scaling-stroke" stroke-linecap="round" stroke-linejoin="round"/><path  id="105215-interior-13" data-role="interior" d="M738.95,637.48C741.92,636.66 754.57,633.17 756.78,632.58C758.98,631.98 749.76,631.85 752.16,633.92C754.56,635.98 762.81,642.06 771.15,644.96C779.50,647.87 797.05,650.29 802.23,651.36" stroke="#52525b" fill="none" stroke-width=".9" vector-effect="non-scaling-stroke" stroke-linecap="round" stroke-linejoin="round"><animate attributeName="d" dur="7s" repeatCount="indefinite" calcMode="spline" keyTimes="0;0.1142857142857143;0.19999999999999998;0.32857142857142857;0.5;0.6714285714285715;0.8714285714285713;1" keySplines=".42 0 .58 1;.42 0 .58 1;.42 0 .58 1;.42 0 .58 1;.42 0 .58 1;.42 0 .58 1;.42 0 .58 1" values="M738.95,637.48C741.92,636.66 754.57,633.17 756.78,632.58C758.98,631.98 749.76,631.85 752.16,633.92C754.56,635.98 762.81,642.06 771.15,644.96C779.50,647.87 797.05,650.29 802.23,651.36;M738.95,637.48C741.92,636.66 754.57,633.17 756.78,632.58C758.98,631.98 749.76,631.85 752.16,633.92C754.56,635.98 762.81,642.06 771.15,644.96C779.50,647.87 797.05,650.29 802.23,651.36;M738.95,637.90C741.92,637.08 754.57,633.59 756.78,633.00C758.98,632.40 749.76,632.27 752.16,634.34C754.56,636.40 762.81,642.46 771.15,645.34C779.50,648.21 797.05,650.57 802.23,651.62;M738.95,636.07C741.92,635.25 754.57,631.76 756.78,631.17C758.98,630.57 749.76,630.44 752.16,632.51C754.56,634.57 762.81,640.71 771.15,643.70C779.50,646.72 797.05,649.35 802.23,650.49;M738.95,634.24C741.92,633.42 754.57,629.93 756.78,629.34C758.98,628.74 749.76,628.61 752.16,630.68C754.56,632.74 762.81,638.96 771.15,642.05C779.50,645.22 797.05,648.12 802.23,649.37;M738.95,634.94C741.92,634.12 754.57,630.63 756.78,630.04C758.98,629.44 749.76,629.31 752.16,631.38C754.56,633.44 762.81,639.63 771.15,642.68C779.50,645.79 797.05,648.59 802.23,649.80;M738.95,637.48C741.92,636.66 754.57,633.17 756.78,632.58C758.98,631.98 749.76,631.85 752.16,633.92C754.56,635.98 762.81,642.06 771.15,644.96C779.50,647.87 797.05,650.29 802.23,651.36;M738.95,637.48C741.92,636.66 754.57,633.17 756.78,632.58C758.98,631.98 749.76,631.85 752.16,633.92C754.56,635.98 762.81,642.06 771.15,644.96C779.50,647.87 797.05,650.29 802.23,651.36"/></path><path id="105215-interior-15" data-role="interior" d="M1001.09,742.54C1009.08,742.23 1037.94,741.76 1049.02,740.66C1060.09,739.56 1063.10,735.90 1067.55,735.94C1072.01,735.98 1074.36,740.05 1075.72,740.87" stroke="#52525b" fill="none" stroke-width=".9" vector-effect="non-scaling-stroke" stroke-linecap="round" stroke-linejoin="round"/><path  id="105215-interior-16" data-role="interior" d="M1052.34,570.30C1050.53,561.02 1045.36,525.75 1041.47,514.62C1037.59,503.49 1031.12,505.38 1029.05,503.53" stroke="#52525b" fill="none" stroke-width=".9" vector-effect="non-scaling-stroke" stroke-linecap="round" stroke-linejoin="round"><animate attributeName="d" dur="7s" repeatCount="indefinite" calcMode="spline" keyTimes="0;0.1142857142857143;0.19999999999999998;0.32857142857142857;0.5;0.6714285714285715;0.8714285714285713;1" keySplines=".42 0 .58 1;.42 0 .58 1;.42 0 .58 1;.42 0 .58 1;.42 0 .58 1;.42 0 .58 1;.42 0 .58 1" values="M1052.34,570.30C1050.53,561.02 1045.36,525.75 1041.47,514.62C1037.59,503.49 1031.12,505.38 1029.05,503.53;M1052.34,570.30C1050.53,561.02 1045.36,525.75 1041.47,514.62C1037.59,503.49 1031.12,505.38 1029.05,503.53;M1052.34,570.30C1050.53,561.02 1045.37,525.76 1041.49,514.65C1037.62,503.53 1031.16,505.43 1029.09,503.59;M1052.34,570.30C1050.53,561.02 1045.33,525.71 1041.42,514.55C1037.52,503.39 1031.02,505.24 1028.94,503.38;M1052.34,570.30C1050.53,561.02 1045.26,525.61 1041.28,514.36C1037.31,503.10 1030.76,504.87 1028.65,502.97;M1052.34,570.30C1050.53,561.02 1045.27,525.62 1041.31,514.39C1037.34,503.14 1030.80,504.93 1028.69,503.03;M1052.34,570.30C1050.53,561.02 1045.36,525.75 1041.47,514.61C1037.58,503.48 1031.11,505.37 1029.04,503.52;M1052.34,570.30C1050.53,561.02 1045.36,525.75 1041.47,514.62C1037.59,503.49 1031.12,505.38 1029.05,503.53"/></path><path id="105215-interior-17" data-role="interior" d="M1069.11,540.29C1070.70,546.23 1076.97,563.51 1078.65,575.97C1080.34,588.43 1079.12,608.53 1079.22,615.04" stroke="#52525b" fill="none" stroke-width=".9" vector-effect="non-scaling-stroke" stroke-linecap="round" stroke-linejoin="round"/><path id="105215-interior-18" data-role="interior" d="M202.04,407.57C206.88,404.96 220.67,393.48 231.08,391.92C241.48,390.36 258.89,397.18 264.45,398.23" stroke="#52525b" fill="none" stroke-width=".9" vector-effect="non-scaling-stroke" stroke-linecap="round" stroke-linejoin="round"/><path id="105215-interior-19" data-role="interior" d="M316.88,385.06C313.53,384.08 309.26,380.62 296.76,379.19C284.26,377.76 251.04,376.93 241.89,376.47" stroke="#52525b" fill="none" stroke-width=".9" vector-effect="non-scaling-stroke" stroke-linecap="round" stroke-linejoin="round"/><path id="105215-interior-20" data-role="interior" d="M820.96,219.89C821.34,220.35 822.64,222.86 823.25,222.66C823.87,222.46 823.37,217.63 824.64,218.68C825.91,219.74 825.97,224.35 830.89,228.98C835.80,233.60 850.26,243.53 854.13,246.44" stroke="#52525b" fill="none" stroke-width=".9" vector-effect="non-scaling-stroke" stroke-linecap="round" stroke-linejoin="round"/><path  id="105215-interior-21" data-role="interior" d="M735.60,697.26C740.60,698.59 758.16,702.48 765.61,705.26C773.06,708.04 774.45,712.15 780.28,713.92C786.12,715.70 797.23,715.57 800.61,715.90" stroke="#52525b" fill="none" stroke-width=".9" vector-effect="non-scaling-stroke" stroke-linecap="round" stroke-linejoin="round"><animate attributeName="d" dur="7s" repeatCount="indefinite" calcMode="spline" keyTimes="0;0.1142857142857143;0.19999999999999998;0.32857142857142857;0.5;0.6714285714285715;0.8714285714285713;1" keySplines=".42 0 .58 1;.42 0 .58 1;.42 0 .58 1;.42 0 .58 1;.42 0 .58 1;.42 0 .58 1;.42 0 .58 1" values="M735.60,697.26C740.60,698.59 758.16,702.48 765.61,705.26C773.06,708.04 774.45,712.15 780.28,713.92C786.12,715.70 797.23,715.57 800.61,715.90;M735.60,697.26C740.60,698.59 758.16,702.48 765.61,705.26C773.06,708.04 774.45,712.15 780.28,713.92C786.12,715.70 797.23,715.57 800.61,715.90;M735.60,697.29C740.60,698.61 758.16,702.48 765.61,705.26C773.06,708.04 774.45,712.15 780.28,713.92C786.12,715.70 797.23,715.57 800.61,715.90;M735.60,697.17C740.60,698.53 758.16,702.48 765.61,705.26C773.06,708.04 774.45,712.15 780.28,713.92C786.12,715.70 797.23,715.57 800.61,715.90;M735.60,697.05C740.60,698.45 758.16,702.47 765.61,705.26C773.06,708.04 774.45,712.15 780.28,713.92C786.12,715.70 797.23,715.57 800.61,715.90;M735.60,697.10C740.60,698.48 758.16,702.48 765.61,705.26C773.06,708.04 774.45,712.15 780.28,713.92C786.12,715.70 797.23,715.57 800.61,715.90;M735.60,697.26C740.60,698.59 758.16,702.48 765.61,705.26C773.06,708.04 774.45,712.15 780.28,713.92C786.12,715.70 797.23,715.57 800.61,715.90;M735.60,697.26C740.60,698.59 758.16,702.48 765.61,705.26C773.06,708.04 774.45,712.15 780.28,713.92C786.12,715.70 797.23,715.57 800.61,715.90"/></path><path  id="105215-interior-22" data-role="interior" d="M908.63,598.00C911.28,600.47 919.87,610.10 924.55,612.82C929.23,615.53 932.39,611.30 936.71,614.29C941.03,617.28 948.19,627.99 950.48,630.73" stroke="#52525b" fill="none" stroke-width=".9" vector-effect="non-scaling-stroke" stroke-linecap="round" stroke-linejoin="round"><animate attributeName="d" dur="7s" repeatCount="indefinite" calcMode="spline" keyTimes="0;0.1142857142857143;0.19999999999999998;0.32857142857142857;0.5;0.6714285714285715;0.8714285714285713;1" keySplines=".42 0 .58 1;.42 0 .58 1;.42 0 .58 1;.42 0 .58 1;.42 0 .58 1;.42 0 .58 1;.42 0 .58 1" values="M908.63,598.00C911.28,600.47 919.87,610.10 924.55,612.82C929.23,615.53 932.39,611.30 936.71,614.29C941.03,617.28 948.19,627.99 950.48,630.73;M908.63,598.00C911.28,600.47 919.87,610.10 924.55,612.82C929.23,615.53 932.39,611.30 936.71,614.29C941.03,617.28 948.19,627.99 950.48,630.73;M908.64,598.05C911.29,600.51 919.88,610.12 924.56,612.84C929.24,615.54 932.40,611.32 936.72,614.30C941.04,617.29 948.19,628.00 950.48,630.74;M908.61,597.86C911.26,600.34 919.85,610.04 924.53,612.78C929.21,615.50 932.36,611.26 936.68,614.25C941.01,617.25 948.18,627.97 950.47,630.72;M908.56,597.63C911.21,600.14 919.81,609.92 924.48,612.68C929.16,615.42 932.29,611.15 936.61,614.15C940.94,617.15 948.14,627.93 950.44,630.68;M908.57,597.70C911.22,600.20 919.81,609.95 924.49,612.70C929.17,615.44 932.30,611.17 936.62,614.17C940.95,617.17 948.15,627.93 950.45,630.69;M908.63,598.00C911.28,600.47 919.87,610.10 924.55,612.82C929.23,615.53 932.39,611.30 936.71,614.29C941.03,617.28 948.19,627.99 950.48,630.73;M908.63,598.00C911.28,600.47 919.87,610.10 924.55,612.82C929.23,615.53 932.39,611.30 936.71,614.29C941.03,617.28 948.19,627.99 950.48,630.73"/></path><path  id="105215-interior-23" data-role="interior" d="M1004.69,616.45C1009.17,625.04 1026.93,657.72 1031.60,667.98C1036.27,678.25 1032.54,676.37 1032.73,678.05" stroke="#52525b" fill="none" stroke-width=".9" vector-effect="non-scaling-stroke" stroke-linecap="round" stroke-linejoin="round"><animate attributeName="d" dur="7s" repeatCount="indefinite" calcMode="spline" keyTimes="0;0.1142857142857143;0.19999999999999998;0.32857142857142857;0.5;0.6714285714285715;0.8714285714285713;1" keySplines=".42 0 .58 1;.42 0 .58 1;.42 0 .58 1;.42 0 .58 1;.42 0 .58 1;.42 0 .58 1;.42 0 .58 1" values="M1004.69,616.45C1009.17,625.04 1026.93,657.72 1031.60,667.98C1036.27,678.25 1032.54,676.37 1032.73,678.05;M1004.69,616.45C1009.17,625.04 1026.93,657.72 1031.60,667.98C1036.27,678.25 1032.54,676.37 1032.73,678.05;M1004.69,616.45C1009.17,625.04 1026.93,657.72 1031.60,667.98C1036.27,678.25 1032.54,676.37 1032.73,678.05;M1004.68,616.44C1009.17,625.04 1026.93,657.72 1031.60,667.98C1036.27,678.25 1032.54,676.37 1032.73,678.05;M1004.67,616.42C1009.17,625.04 1026.93,657.72 1031.60,667.98C1036.27,678.25 1032.54,676.37 1032.73,678.05;M1004.67,616.42C1009.17,625.04 1026.93,657.72 1031.60,667.98C1036.27,678.25 1032.54,676.37 1032.73,678.05;M1004.69,616.45C1009.17,625.04 1026.93,657.72 1031.60,667.98C1036.27,678.25 1032.54,676.37 1032.73,678.05;M1004.69,616.45C1009.17,625.04 1026.93,657.72 1031.60,667.98C1036.27,678.25 1032.54,676.37 1032.73,678.05"/></path><path id="105215-interior-25" data-role="interior" d="M529.37,461.76C534.11,464.72 551.22,476.43 557.77,479.49C564.31,482.55 565.37,480.84 568.64,480.12C571.91,479.40 575.92,475.99 577.38,475.16" stroke="#52525b" fill="none" stroke-width=".9" vector-effect="non-scaling-stroke" stroke-linecap="round" stroke-linejoin="round"/><path id="105215-interior-28" data-role="interior" d="M634.16,87.55C631.31,91.70 622.22,107.20 617.05,112.47C611.88,117.75 605.47,118.08 603.16,119.20" stroke="#52525b" fill="none" stroke-width=".9" vector-effect="non-scaling-stroke" stroke-linecap="round" stroke-linejoin="round"/><path id="105215-interior-31" data-role="interior" d="M672.65,135.77C670.63,138.32 664.34,148.21 660.55,151.05C656.76,153.89 652.68,151.62 649.90,152.82C647.13,154.02 644.89,157.34 643.88,158.25" stroke="#52525b" fill="none" stroke-width=".9" vector-effect="non-scaling-stroke" stroke-linecap="round" stroke-linejoin="round"/><path id="105215-interior-32" data-role="interior" d="M987.67,700.74C990.86,700.05 1000.66,696.09 1006.80,696.62C1012.93,697.16 1021.55,702.74 1024.50,703.96" stroke="#52525b" fill="none" stroke-width=".9" vector-effect="non-scaling-stroke" stroke-linecap="round" stroke-linejoin="round"/><path id="105215-interior-33" data-role="interior" d="M640.62,101.93C642.81,98.96 651.22,90.32 653.79,84.08C656.36,77.83 655.66,67.71 656.04,64.44" stroke="#52525b" fill="none" stroke-width=".9" vector-effect="non-scaling-stroke" stroke-linecap="round" stroke-linejoin="round"/><path id="105215-interior-35" data-role="interior" d="M676.45,122.90C674.69,120.54 668.56,113.92 665.93,108.75C663.30,103.57 661.54,94.66 660.66,91.84" stroke="#52525b" fill="none" stroke-width=".9" vector-effect="non-scaling-stroke" stroke-linecap="round" stroke-linejoin="round"/><path id="105215-interior-36" data-role="interior" d="M795.06,182.87C797.14,184.33 803.60,186.74 807.55,191.64C811.49,196.53 816.85,208.79 818.71,212.22" stroke="#52525b" fill="none" stroke-width=".9" vector-effect="non-scaling-stroke" stroke-linecap="round" stroke-linejoin="round"/><path  id="105215-interior-39" data-role="interior" d="M791.95,643.81C795.30,644.44 805.56,645.33 812.06,647.60C818.55,649.86 827.78,655.77 830.92,657.41" stroke="#52525b" fill="none" stroke-width=".9" vector-effect="non-scaling-stroke" stroke-linecap="round" stroke-linejoin="round"><animate attributeName="d" dur="7s" repeatCount="indefinite" calcMode="spline" keyTimes="0;0.1142857142857143;0.19999999999999998;0.32857142857142857;0.5;0.6714285714285715;0.8714285714285713;1" keySplines=".42 0 .58 1;.42 0 .58 1;.42 0 .58 1;.42 0 .58 1;.42 0 .58 1;.42 0 .58 1;.42 0 .58 1" values="M791.95,643.81C795.30,644.44 805.56,645.33 812.06,647.60C818.55,649.86 827.78,655.77 830.92,657.41;M791.95,643.81C795.30,644.44 805.56,645.33 812.06,647.60C818.55,649.86 827.78,655.77 830.92,657.41;M791.95,644.15C795.30,644.76 805.56,645.62 812.06,647.85C818.55,650.08 827.78,655.92 830.92,657.54;M791.95,642.69C795.30,643.36 805.56,644.37 812.06,646.76C818.55,649.14 827.78,655.27 830.92,656.98;M791.95,641.23C795.30,641.96 805.56,643.12 812.06,645.66C818.55,648.19 827.78,654.63 830.92,656.42;M791.95,641.79C795.30,642.49 805.56,643.60 812.06,646.08C818.55,648.55 827.78,654.88 830.92,656.64;M791.95,643.81C795.30,644.44 805.56,645.33 812.06,647.60C818.55,649.86 827.78,655.77 830.92,657.41;M791.95,643.81C795.30,644.44 805.56,645.33 812.06,647.60C818.55,649.86 827.78,655.77 830.92,657.41"/></path><path id="105215-interior-44" data-role="interior" d="M825.78,127.28C827.57,128.77 833.05,131.97 836.53,136.19C840.02,140.40 844.98,149.86 846.67,152.59" stroke="#52525b" fill="none" stroke-width=".9" vector-effect="non-scaling-stroke" stroke-linecap="round" stroke-linejoin="round"/><path id="105215-interior-46" data-role="interior" d="M762.70,148.54C759.06,148.41 746.23,148.94 740.85,147.75C735.48,146.55 732.18,142.43 730.44,141.37" stroke="#52525b" fill="none" stroke-width=".9" vector-effect="non-scaling-stroke" stroke-linecap="round" stroke-linejoin="round"/><path id="105215-interior-47" data-role="interior" d="M601.04,126.55C603.67,128.07 613.17,132.68 616.81,135.67C620.46,138.67 621.90,143.04 622.92,144.51" stroke="#52525b" fill="none" stroke-width=".9" vector-effect="non-scaling-stroke" stroke-linecap="round" stroke-linejoin="round"/></g></svg>
